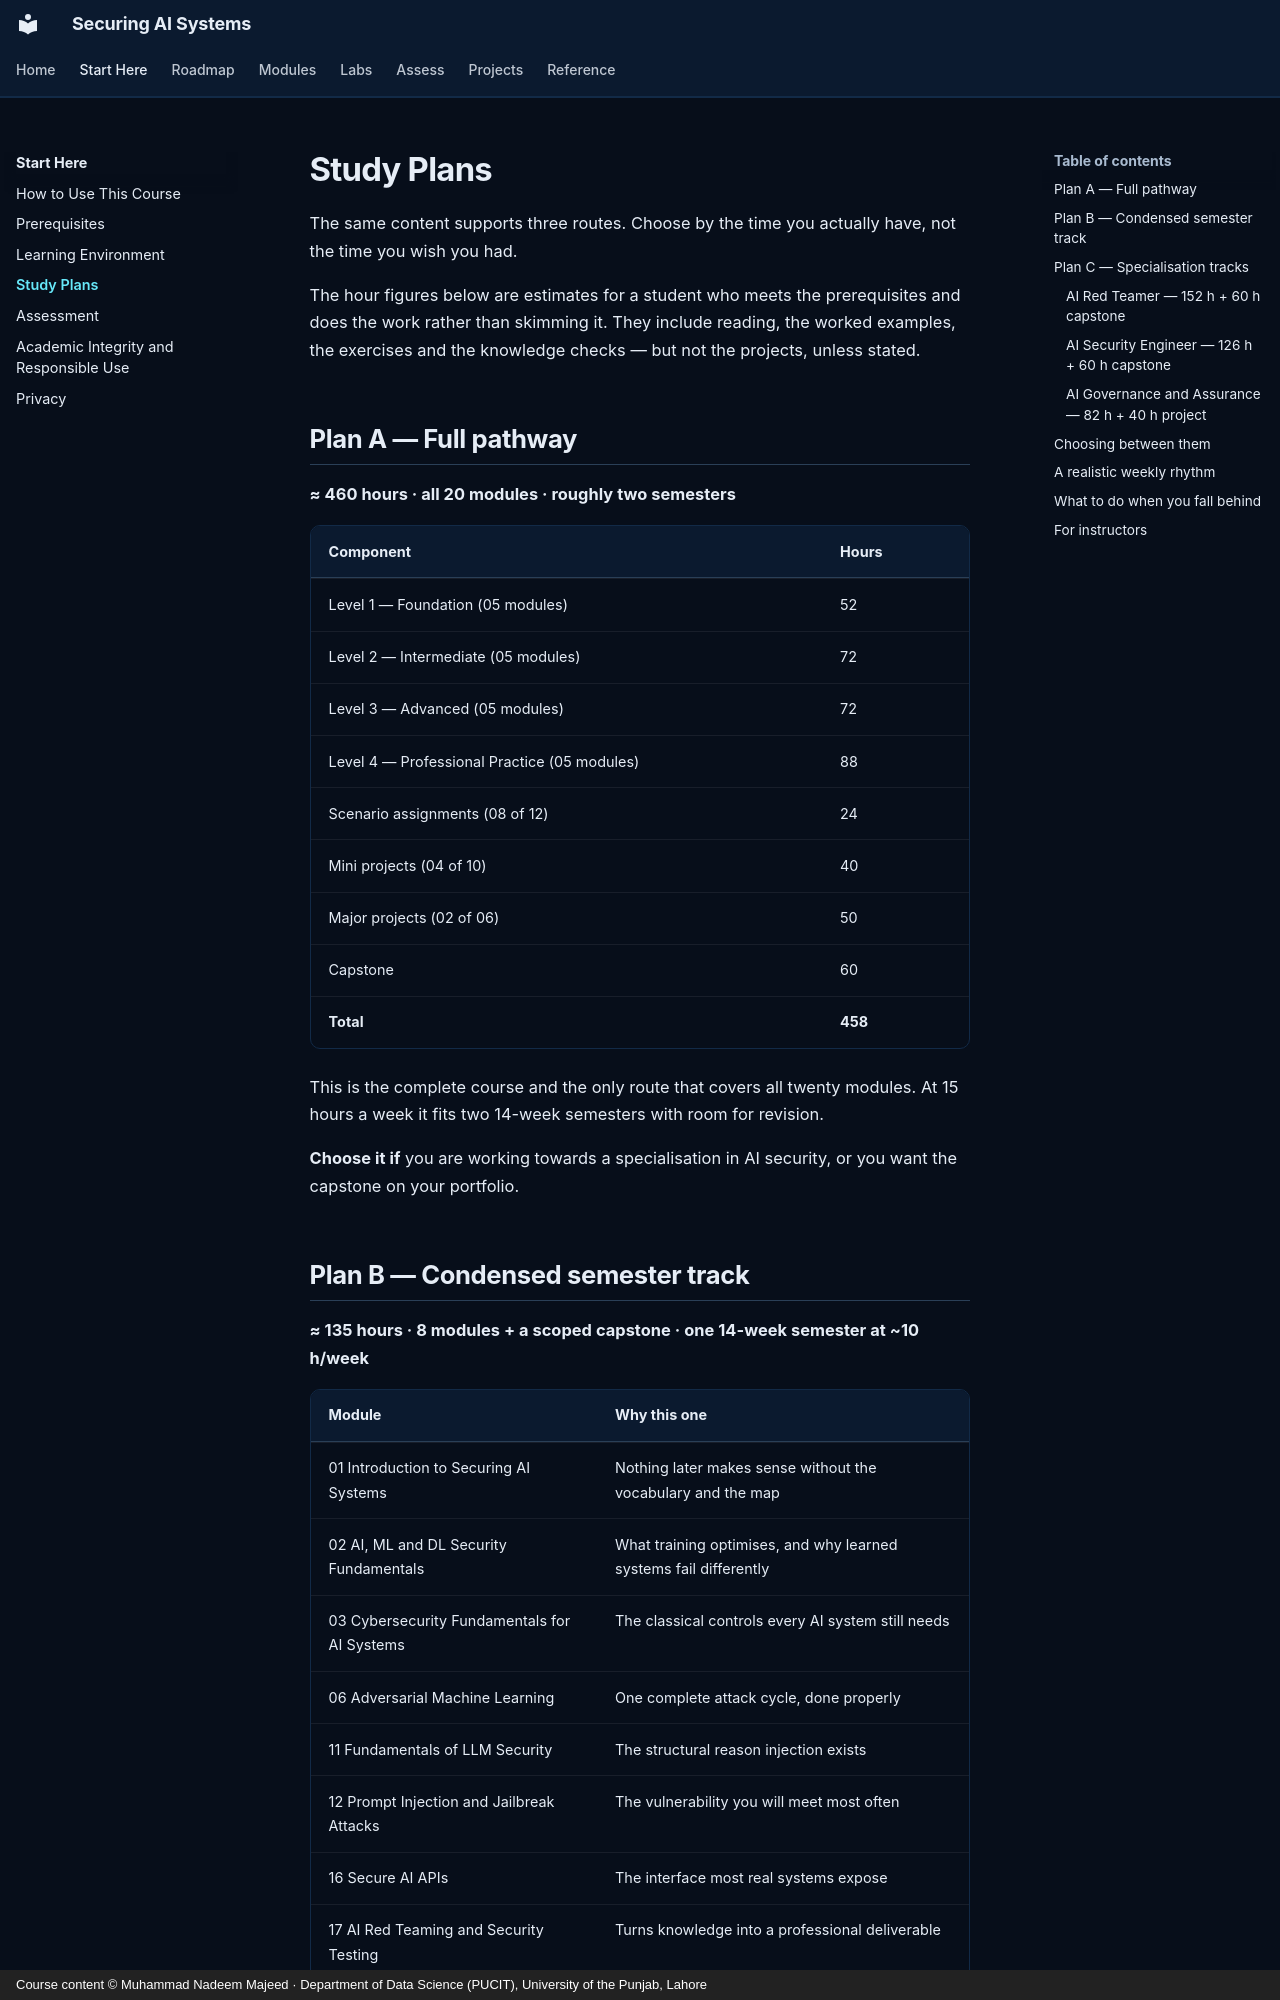

repository: nadeem-majeedch/Securing-AI-Systems · page: getting-started/study-plans/index.html · generator: mkdocs · copyright: Course content © Muhammad Nadeem Majeed · Department of Data Science (PUCIT), University of the Punjab, Lahore

---
title: Study Plans
description: Three routes through the course — full pathway, condensed semester track, and specialisation tracks — with honest hour counts.
---

# Study Plans

The same content supports three routes. Choose by the time you actually have, not the time you wish you had.

The hour figures below are estimates for a student who meets the prerequisites and does the work rather than skimming it. They include reading, the worked examples, the exercises and the knowledge checks — but not the projects, unless stated.

## Plan A — Full pathway

**≈ 460 hours · all 20 modules · roughly two semesters**

| Component | Hours |
|---|---|
| Level 1 — Foundation (05 modules) | 52 |
| Level 2 — Intermediate (05 modules) | 72 |
| Level 3 — Advanced (05 modules) | 72 |
| Level 4 — Professional Practice (05 modules) | 88 |
| Scenario assignments (08 of 12) | 24 |
| Mini projects (04 of 10) | 40 |
| Major projects (02 of 06) | 50 |
| Capstone | 60 |
| **Total** | **458** |

This is the complete course and the only route that covers all twenty modules. At 15 hours a week it fits two 14-week semesters with room for revision.

**Choose it if** you are working towards a specialisation in AI security, or you want the capstone on your portfolio.
